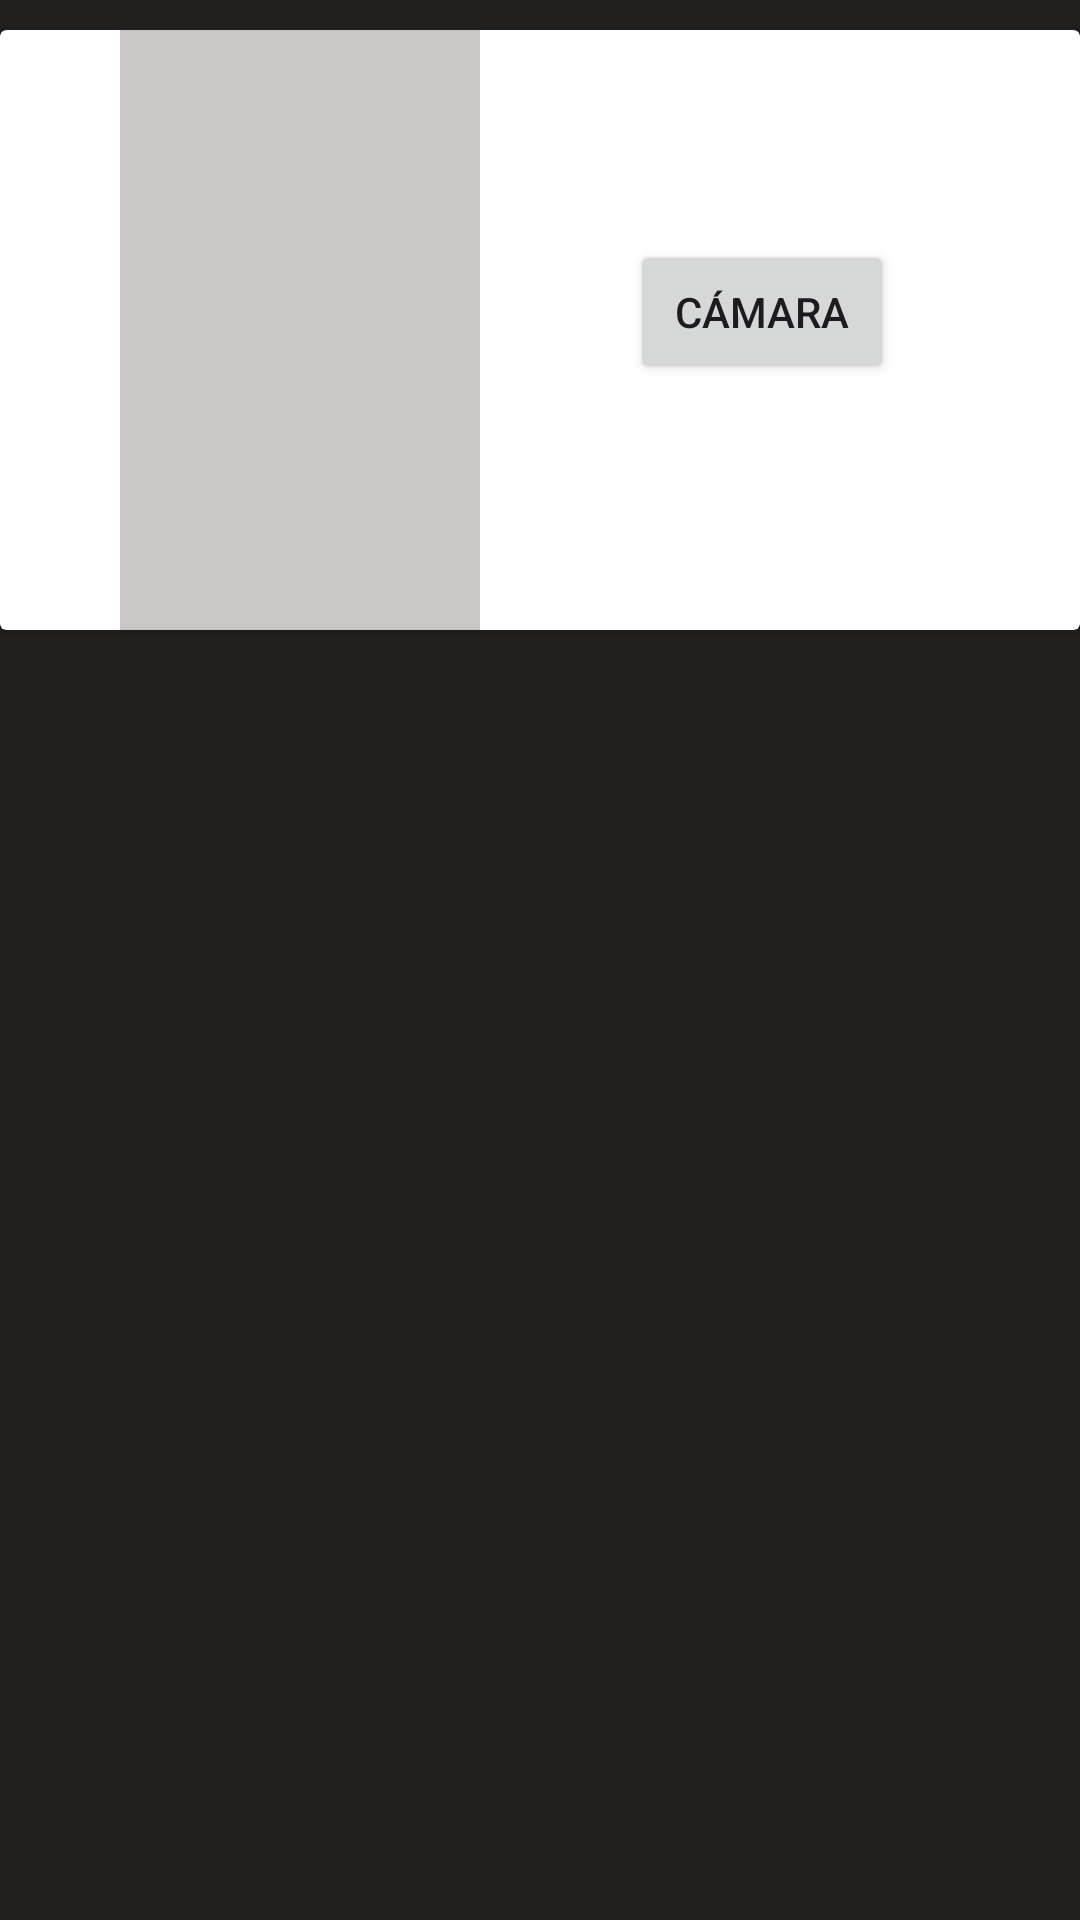

The Android layout XML behind this screen, and the referenced resources:
<!-- AndroidManifest.xml: application theme Theme.Monche_Store -->
<!-- res/layout/activity_principal.xml -->
<?xml version="1.0" encoding="utf-8"?>
<androidx.constraintlayout.widget.ConstraintLayout
    xmlns:android="http://schemas.android.com/apk/res/android"
    xmlns:tools="http://schemas.android.com/tools"
    xmlns:app="http://schemas.android.com/apk/res-auto"
    android:layout_width="match_parent"
    android:layout_height="match_parent"
    tools:context=".PrincipalActivity"
    android:background="#221F1F">

  <androidx.cardview.widget.CardView
      android:id="@+id/camara"
      android:layout_width="match_parent"
      android:layout_height="wrap_content"
      app:layout_constraintTop_toTopOf="parent"
      app:layout_constraintBottom_toTopOf="@+id/rsPRODUCTOS"
      app:layout_constraintStart_toStartOf="parent"
      app:layout_constraintEnd_toEndOf="parent"
      android:layout_marginTop="10dp">


      <ImageView
          android:id="@+id/imagen"
          android:layout_width="120dp"
          android:layout_height="200dp"
          android:background="#5E706464"
          app:layout_constraintTop_toTopOf="parent"
          app:layout_constraintBottom_toTopOf="@+id/botoncamara"
          app:layout_constraintStart_toStartOf="parent"
          app:layout_constraintEnd_toStartOf="@id/botoncamara"
          app:layout_constraintVertical_chainStyle="packed"
          app:layout_constraintHorizontal_bias="0.5"
          android:layout_marginStart="40dp"/>

      <Button
          android:id="@+id/botoncamara"
          android:layout_width="wrap_content"
          android:layout_height="wrap_content"
          android:text="Cámara"
          app:layout_constraintTop_toTopOf="parent"
          app:layout_constraintStart_toStartOf="parent"
          app:layout_constraintEnd_toEndOf="parent"
          app:layout_constraintHorizontal_bias="0.5"
          android:layout_marginStart="210dp"
          android:layout_marginTop="70dp"/>


  </androidx.cardview.widget.CardView>
  <androidx.recyclerview.widget.RecyclerView
      android:id="@+id/rsPRODUCTOS"
      android:layout_width="match_parent"
      android:background="@android:color/transparent"
      android:layout_height="0dp"
      app:layout_constraintStart_toStartOf="parent"
    app:layout_constraintEnd_toEndOf="parent"
    app:layout_constraintTop_toBottomOf="@+id/camara"
      app:layout_constraintBottom_toBottomOf="parent">

  </androidx.recyclerview.widget.RecyclerView>


</androidx.constraintlayout.widget.ConstraintLayout>
<!-- resources referenced by this layout -->
<resources>
  <style name="Theme.Monche_Store" parent="Base.Theme.Monche_Store" />
  <style name="Base.Theme.Monche_Store" parent="Theme.Material3.DayNight.NoActionBar">
          
          
      </style>
</resources>
